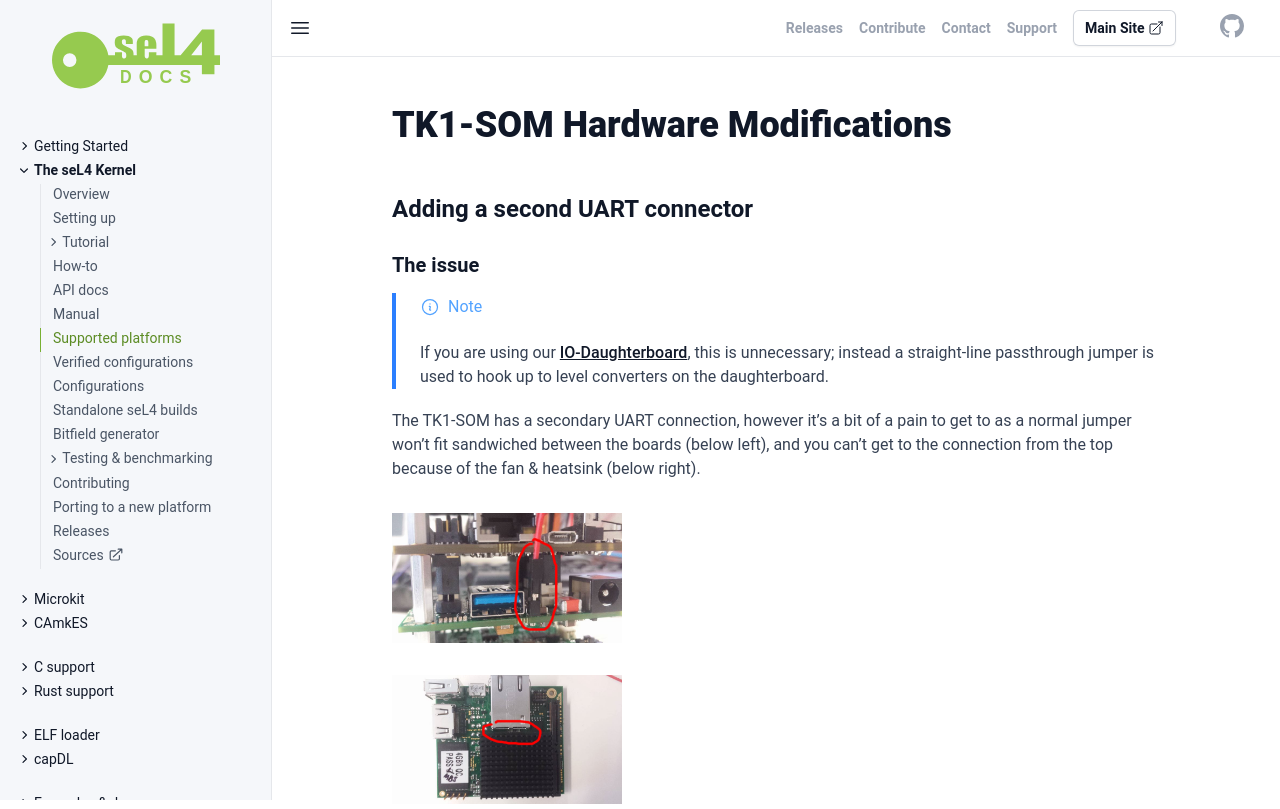

repository: seL4/docs · page: Hardware/CEI_TK1_SOM/Tk1SomMods/index.html · generator: jekyll

# TK1-SOM Hardware Modifications

## Adding a second UART connector


### The issue:
Note: if you are using our
[IO-Daughterboard](../Daughter-Board) , this is uneccessary;
instead a straight-line passthrough jumper is used to hook up to level
converters on the daughterboard.

The TK1-SOM has a secondary UART connection, however it's a bit of a
pain to get to as a normal jumper won't fit sandwiched between the
boards (below left), and you can't get to the connection from the top
because of the fan & heatsink (below right).

{{[attachment:jumper.jpg|jumper|width=30%](attachment:jumper.jpg%7Cjumper%7Cwidth=30%)}}
{{[attachment:heatsink.jpg|heatsink|width=30%](attachment:heatsink.jpg%7Cheatsink%7Cwidth=30%)}}

### What it looks like:


Viewed from the bottom of the CPU board, the secondary UART is the 4
unpopulated pins just under the ethernet jack pins (see below):

{{[attachment:connector.jpg|connector|width=30%](attachment:connector.jpg%7Cconnector%7Cwidth=30%)}}

### Right-angle connectors?
 Initially I looked at normal right-angle
0.1" headers, but they don't fit in either direction!

{{[attachment:clearance.jpg|clearance|width=30%](attachment:clearance.jpg%7Cclearance%7Cwidth=30%)}}
{{short.jpg|short|width=30%}}

Above left: you can't connect a jack as there is no clearance to the
mezzanine connector. Above right: the pins will likely short with the
ethernet jack pins.

### Solution: modify a dual-row header..


A normal dual-row 0.1" header looks like this:

{{<attachment:14203013_1125907040788653_366710481_o.jpg%7Cnormal>
header|width=30%}}

But we only need it for clearance - which we can do by just taking out
the bottom 2 rows of pins:

{{<attachment:14203078_1125907047455319_543597542_o.jpg%7Cbend>
pin|width=30%}}
{{<attachment:14202988_1125907050788652_1468451190_o.jpg%7Cpull>
pin|width=30%}}

(It's easiest to use pliers to push the pins out a little bit, bend
them, and then pull them all the way out)

Eventually, you end up with this (Only the top row left):

{{<attachment:14203586_1125907067455317_1649032044_o.jpg%7Csingle> row
header|width=30%}}

Now you can solder the pins on (make sure the pins are directed toward
the ethernet jack so there's enough clearance!)

{{<attachment:14191325_1125907080788649_54990137_o.jpg%7Cattached>
header|width=30%}}

Make sure not to use too much heat in this step, there are a few 0201
components nearby which can easily come off just because of the nearby
heat. Also be sure to keep the iron angled away from the connectors as
it is quite easy to accidentally melt them.

Once done, put the TK1-SOM back together and you have some easily
accessible UART pins:

{{[attachment:final.jpg|final|width=30%](attachment:final.jpg%7Cfinal%7Cwidth=30%)}}

The pinout & levels are described in the TK1-SOM reference guide - this
connector is called J2000. (Pin 1 is the square pad)

Note the 1V8 logic levels!
